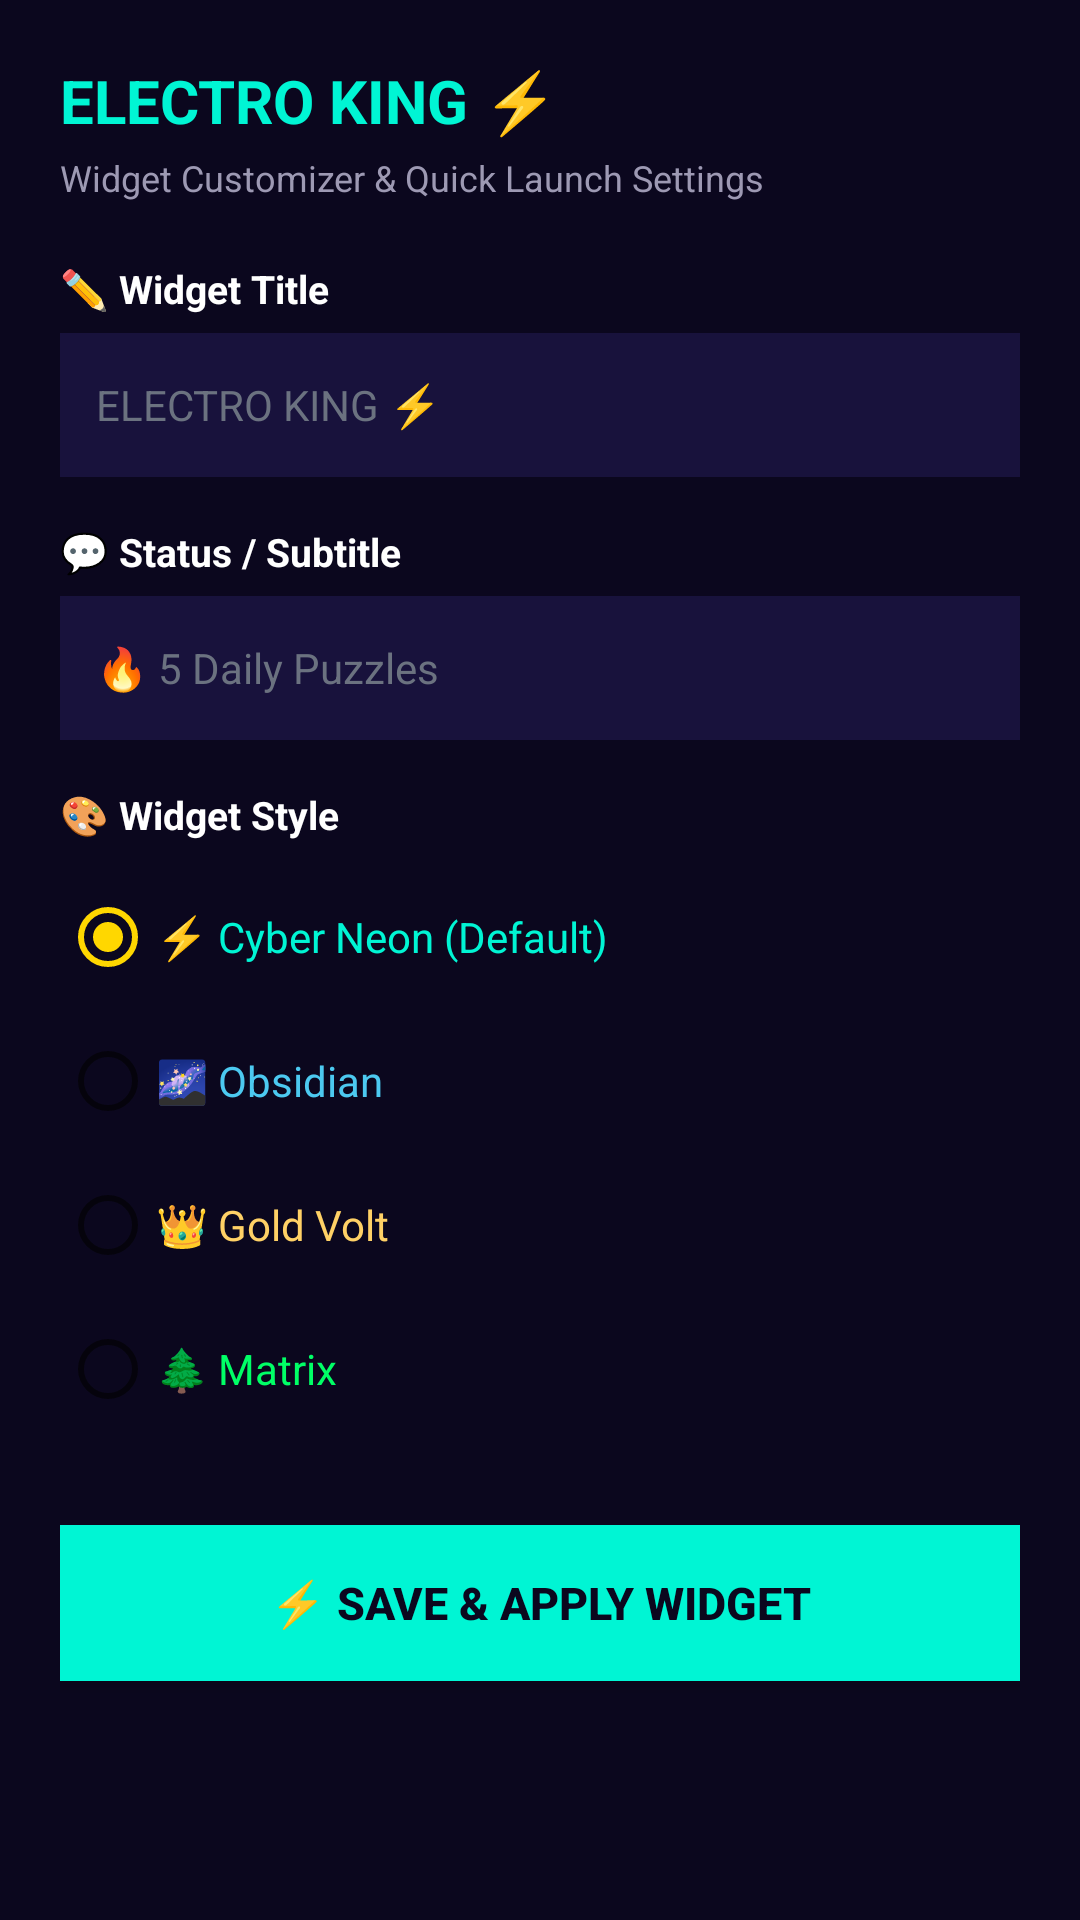

Android layout source for this screen:
<!-- AndroidManifest.xml: activity theme Theme.ElectroKing -->
<!-- res/layout/activity_widget_configure.xml -->
<?xml version="1.0" encoding="utf-8"?>
<ScrollView xmlns:android="http://schemas.android.com/apk/res/android"
    android:layout_width="match_parent"
    android:layout_height="match_parent"
    android:background="#0b071e"
    android:fillViewport="true"
    android:padding="20dp">

    <LinearLayout
        android:layout_width="match_parent"
        android:layout_height="wrap_content"
        android:orientation="vertical">

        <TextView
            android:layout_width="wrap_content"
            android:layout_height="wrap_content"
            android:text="ELECTRO KING ⚡"
            android:textColor="#00f5d4"
            android:textSize="20sp"
            android:textStyle="bold" />

        <TextView
            android:layout_width="wrap_content"
            android:layout_height="wrap_content"
            android:layout_marginTop="4dp"
            android:text="Widget Customizer &amp; Quick Launch Settings"
            android:textColor="#9d99b3"
            android:textSize="12sp" />

        
        <TextView
            android:layout_width="wrap_content"
            android:layout_height="wrap_content"
            android:layout_marginTop="20dp"
            android:text="✏️ Widget Title"
            android:textColor="#ffffff"
            android:textSize="13sp"
            android:textStyle="bold" />

        <EditText
            android:id="@+id/cfg_title_input"
            android:layout_width="match_parent"
            android:layout_height="48dp"
            android:layout_marginTop="6dp"
            android:background="#18123c"
            android:hint="ELECTRO KING ⚡"
            android:paddingStart="12dp"
            android:paddingEnd="12dp"
            android:textColor="#ffffff"
            android:textColorHint="#6b7280"
            android:textSize="14sp" />

        
        <TextView
            android:layout_width="wrap_content"
            android:layout_height="wrap_content"
            android:layout_marginTop="16dp"
            android:text="💬 Status / Subtitle"
            android:textColor="#ffffff"
            android:textSize="13sp"
            android:textStyle="bold" />

        <EditText
            android:id="@+id/cfg_sub_input"
            android:layout_width="match_parent"
            android:layout_height="48dp"
            android:layout_marginTop="6dp"
            android:background="#18123c"
            android:hint="🔥 5 Daily Puzzles"
            android:paddingStart="12dp"
            android:paddingEnd="12dp"
            android:textColor="#ffffff"
            android:textColorHint="#6b7280"
            android:textSize="14sp" />

        
        <TextView
            android:layout_width="wrap_content"
            android:layout_height="wrap_content"
            android:layout_marginTop="16dp"
            android:text="🎨 Widget Style"
            android:textColor="#ffffff"
            android:textSize="13sp"
            android:textStyle="bold" />

        <RadioGroup
            android:id="@+id/cfg_theme_group"
            android:layout_width="match_parent"
            android:layout_height="wrap_content"
            android:layout_marginTop="8dp">

            <RadioButton
                android:id="@+id/cfg_radio_cyber"
                android:layout_width="wrap_content"
                android:layout_height="wrap_content"
                android:checked="true"
                android:text="⚡ Cyber Neon (Default)"
                android:textColor="#00f5d4"
                android:textSize="14sp" />

            <RadioButton
                android:id="@+id/cfg_radio_obsidian"
                android:layout_width="wrap_content"
                android:layout_height="wrap_content"
                android:text="🌌 Obsidian"
                android:textColor="#4cc9f0"
                android:textSize="14sp" />

            <RadioButton
                android:id="@+id/cfg_radio_gold"
                android:layout_width="wrap_content"
                android:layout_height="wrap_content"
                android:text="👑 Gold Volt"
                android:textColor="#ffd166"
                android:textSize="14sp" />

            <RadioButton
                android:id="@+id/cfg_radio_matrix"
                android:layout_width="wrap_content"
                android:layout_height="wrap_content"
                android:text="🌲 Matrix"
                android:textColor="#00ff66"
                android:textSize="14sp" />
        </RadioGroup>

        
        <Button
            android:id="@+id/cfg_save_btn"
            android:layout_width="match_parent"
            android:layout_height="52dp"
            android:layout_marginTop="28dp"
            android:background="#00f5d4"
            android:text="⚡ SAVE &amp; APPLY WIDGET"
            android:textColor="#0b071e"
            android:textSize="15sp"
            android:textStyle="bold" />

    </LinearLayout>
</ScrollView>
<!-- resources referenced by this layout -->
<resources>
  <style name="Theme.ElectroKing" parent="Theme.MaterialComponents.DayNight.NoActionBar">
          <item name="colorPrimary">@color/primary</item>
          <item name="colorSecondary">@color/secondary</item>
          <item name="android:statusBarColor">@color/statusBar</item>
          <item name="android:navigationBarColor">@color/statusBar</item>
          <item name="android:windowBackground">@color/background</item>
      </style>
  <color name="primary">#d4af37</color>
  <color name="secondary">#ffd700</color>
  <color name="statusBar">#070a0f</color>
  <color name="background">#0b0f17</color>
</resources>
